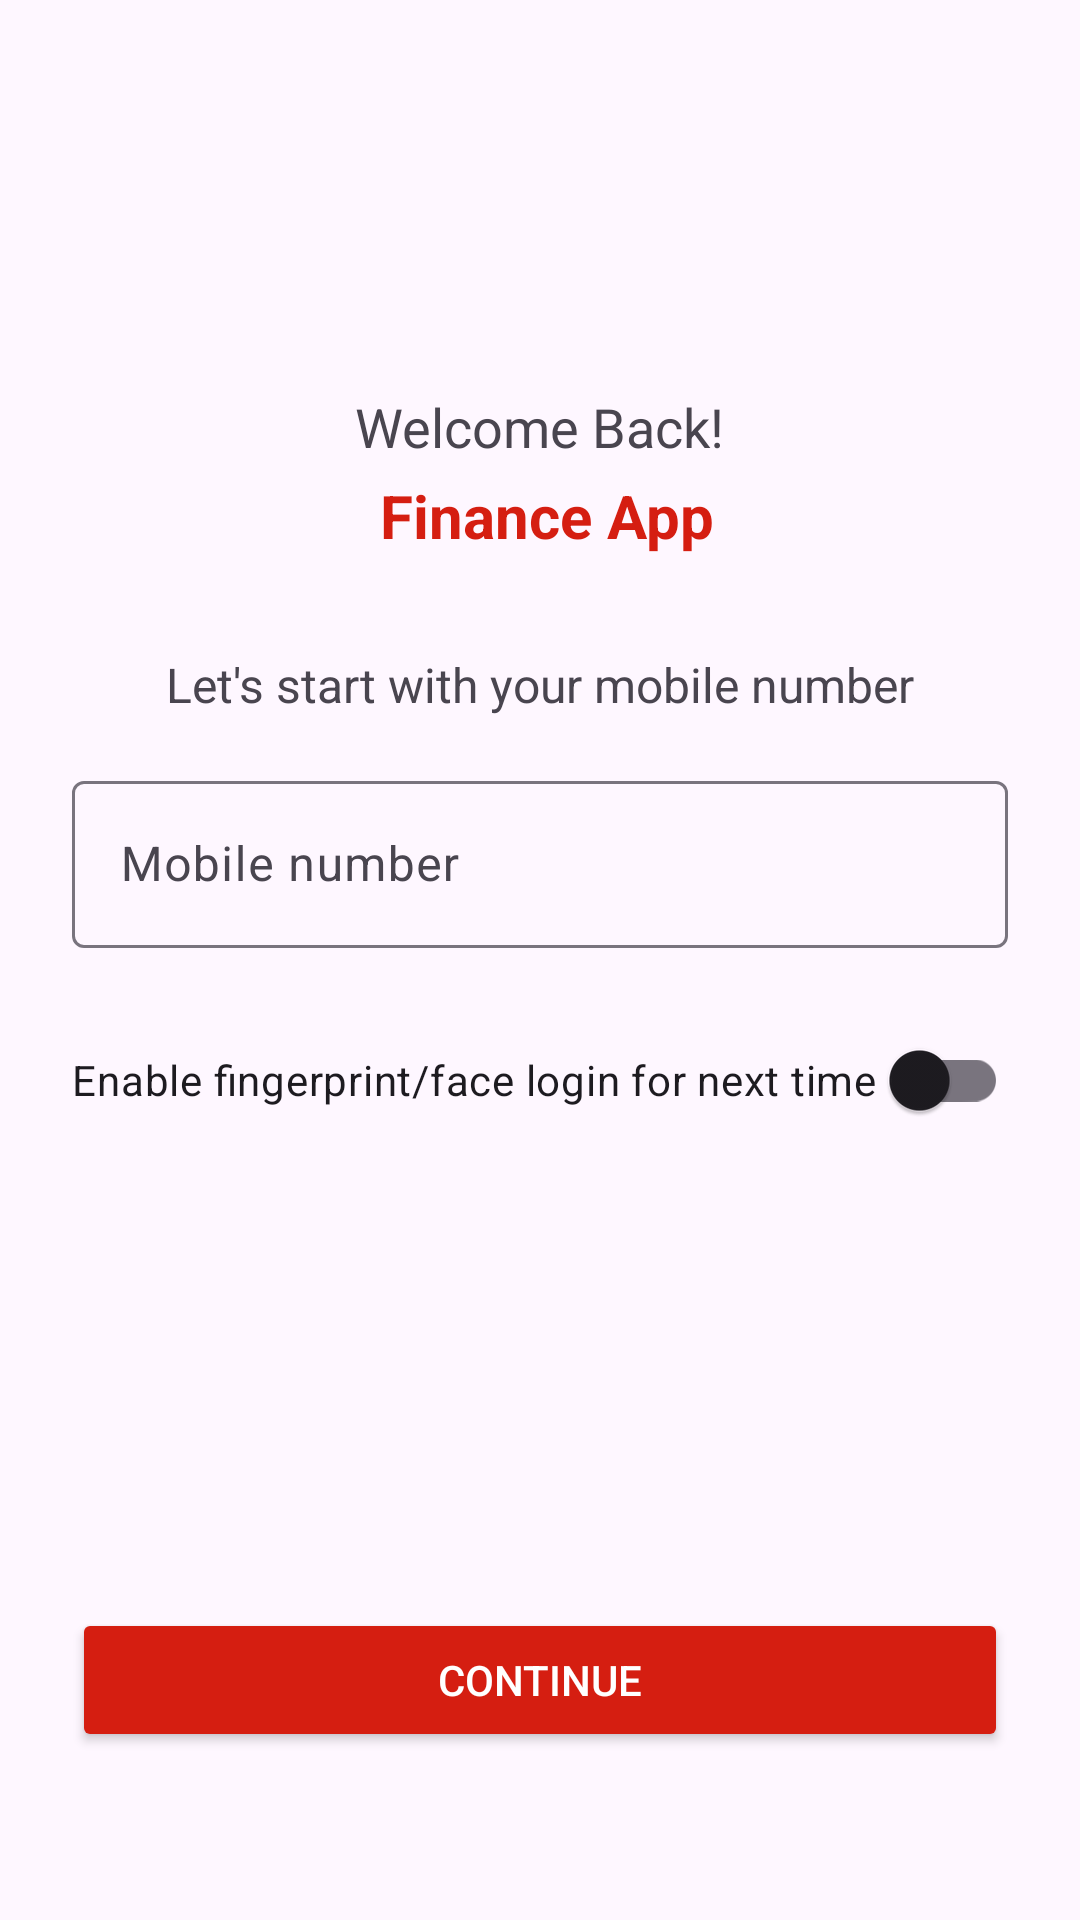

Write the Android layout XML for this screen, with the resource values it uses.
<!-- AndroidManifest.xml: application theme Theme.JsonPlaceHolderMVVM -->
<!-- res/layout/fragment_login.xml -->
<?xml version="1.0" encoding="utf-8"?>
<androidx.constraintlayout.widget.ConstraintLayout xmlns:android="http://schemas.android.com/apk/res/android"
    android:layout_width="match_parent"
    android:layout_height="match_parent"
    xmlns:app="http://schemas.android.com/apk/res-auto"
    android:padding="24dp">
    <ImageView
        android:id="@+id/iv_login_logo"
        android:layout_width="90dp"
        android:layout_height="90dp"
        android:src="@drawable/ic_launcher_background"
        app:layout_constraintTop_toTopOf="parent"
        app:layout_constraintStart_toStartOf="parent"
        app:layout_constraintEnd_toEndOf="parent"
        />
    <TextView
        android:id="@+id/tv_welcome"
        android:layout_width="wrap_content"
        android:layout_height="wrap_content"
        android:text="Welcome Back!"
        android:textSize="18sp"
        android:layout_marginTop="16dp"
        app:layout_constraintStart_toStartOf="parent"
        app:layout_constraintEnd_toEndOf="parent"
        app:layout_constraintTop_toBottomOf="@id/iv_login_logo"/>
    <TextView
        android:id="@+id/tv_brand"
        android:layout_width="wrap_content"
        android:layout_height="wrap_content"
        android:text=" Finance App"
        android:textSize="20sp"
        android:textStyle="bold"
        android:textColor="@color/red"
        app:layout_constraintTop_toBottomOf="@id/tv_welcome"
        app:layout_constraintStart_toStartOf="parent"
        app:layout_constraintEnd_toEndOf="parent"
        android:layout_marginTop="4dp" />
    <TextView
        android:id="@+id/tv_mobile_label"
        android:layout_width="wrap_content"
        android:layout_height="wrap_content"
        android:text="Let's start with your mobile number"
        android:textSize="16sp"
        app:layout_constraintTop_toBottomOf="@id/tv_brand"
        app:layout_constraintStart_toStartOf="parent"
        app:layout_constraintEnd_toEndOf="parent"
        android:layout_marginTop="32dp" />
    <com.google.android.material.textfield.TextInputLayout
        android:id="@+id/til_mobile"
        style="@style/Widget.Material3.TextInputLayout.OutlinedBox"
        android:layout_width="0dp"
        android:layout_height="wrap_content"
        android:hint="Mobile number"
        
        app:layout_constraintTop_toBottomOf="@id/tv_mobile_label"
        app:layout_constraintStart_toStartOf="parent"
        app:layout_constraintEnd_toEndOf="parent"
        android:layout_marginTop="16dp">

        <com.google.android.material.textfield.TextInputEditText
            android:id="@+id/et_mobile"
            android:layout_width="match_parent"
            android:layout_height="wrap_content"
            android:inputType="phone"
            android:maxLength="10" />
    </com.google.android.material.textfield.TextInputLayout>
    <com.google.android.material.textfield.TextInputLayout
        android:id="@+id/til_password"
        style="@style/Widget.Material3.TextInputLayout.OutlinedBox"
        android:layout_width="0dp"
        android:layout_height="wrap_content"
        android:hint="Password"
        android:visibility="gone"
        app:endIconMode="password_toggle"
        app:layout_constraintTop_toBottomOf="@id/til_mobile"
        app:layout_constraintStart_toStartOf="parent"
        app:layout_constraintEnd_toEndOf="parent"
        android:layout_marginTop="16dp">

        <com.google.android.material.textfield.TextInputEditText
            android:id="@+id/et_password"
            android:layout_width="match_parent"
            android:layout_height="wrap_content"
            android:inputType="textPassword" />
    </com.google.android.material.textfield.TextInputLayout>
    <androidx.appcompat.widget.SwitchCompat
        android:id="@+id/switch_biometric"
        android:layout_width="0dp"
        android:layout_height="wrap_content"
        android:text="Enable fingerprint/face login for next time"
        android:textSize="14sp"
        app:layout_constraintTop_toBottomOf="@id/til_password"
        app:layout_constraintStart_toStartOf="parent"
        app:layout_constraintEnd_toEndOf="parent"
        android:layout_marginTop="20dp" />
    <TextView
        android:id="@+id/tv_terms"
        android:layout_width="0dp"
        android:layout_height="wrap_content"
        android:textSize="12sp"
        android:gravity="center"
        app:layout_constraintTop_toBottomOf="@id/switch_biometric"
        app:layout_constraintStart_toStartOf="parent"
        app:layout_constraintEnd_toEndOf="parent"
        android:layout_marginTop="16dp" />

    <TextView
        android:id="@+id/tv_login_error"
        android:layout_width="0dp"
        android:layout_height="wrap_content"
        android:textColor="@android:color/holo_red_dark"
        android:gravity="center"
        app:layout_constraintTop_toBottomOf="@id/tv_terms"
        app:layout_constraintStart_toStartOf="parent"
        app:layout_constraintEnd_toEndOf="parent"
        android:layout_marginTop="8dp" />

    <FrameLayout
        android:id="@+id/loading_overlay"
        android:layout_width="0dp"
        android:layout_height="0dp"
        android:background="#80000000"
        android:clickable="true"
        android:focusable="true"
        android:visibility="gone"
        app:layout_constraintTop_toTopOf="parent"
        app:layout_constraintBottom_toBottomOf="parent"
        app:layout_constraintStart_toStartOf="parent"
        app:layout_constraintEnd_toEndOf="parent">

        <ProgressBar
            android:id="@+id/progress_bar"
            android:layout_width="56dp"
            android:layout_height="56dp"
            android:layout_gravity="center"
            android:indeterminateTint="@color/red" />

    </FrameLayout>

    <Button
        android:id="@+id/btn_continue"
        android:layout_width="0dp"
        android:layout_height="wrap_content"
        android:text="Continue"
        android:backgroundTint="@color/red"
        android:textColor="@color/white"
        app:layout_constraintBottom_toBottomOf="parent"
        app:layout_constraintStart_toStartOf="parent"
        app:layout_constraintEnd_toEndOf="parent"
        android:layout_marginBottom="32dp" />

</androidx.constraintlayout.widget.ConstraintLayout>
<!-- resources referenced by this layout -->
<resources>
  <color name="red">#D51E11</color>
  <color name="white">#FFFFFFFF</color>
  <style name="Theme.JsonPlaceHolderMVVM" parent="Base.Theme.JsonPlaceHolderMVVM" />
  <style name="Base.Theme.JsonPlaceHolderMVVM" parent="Theme.Material3.DayNight.NoActionBar">
          
          
      </style>
</resources>
